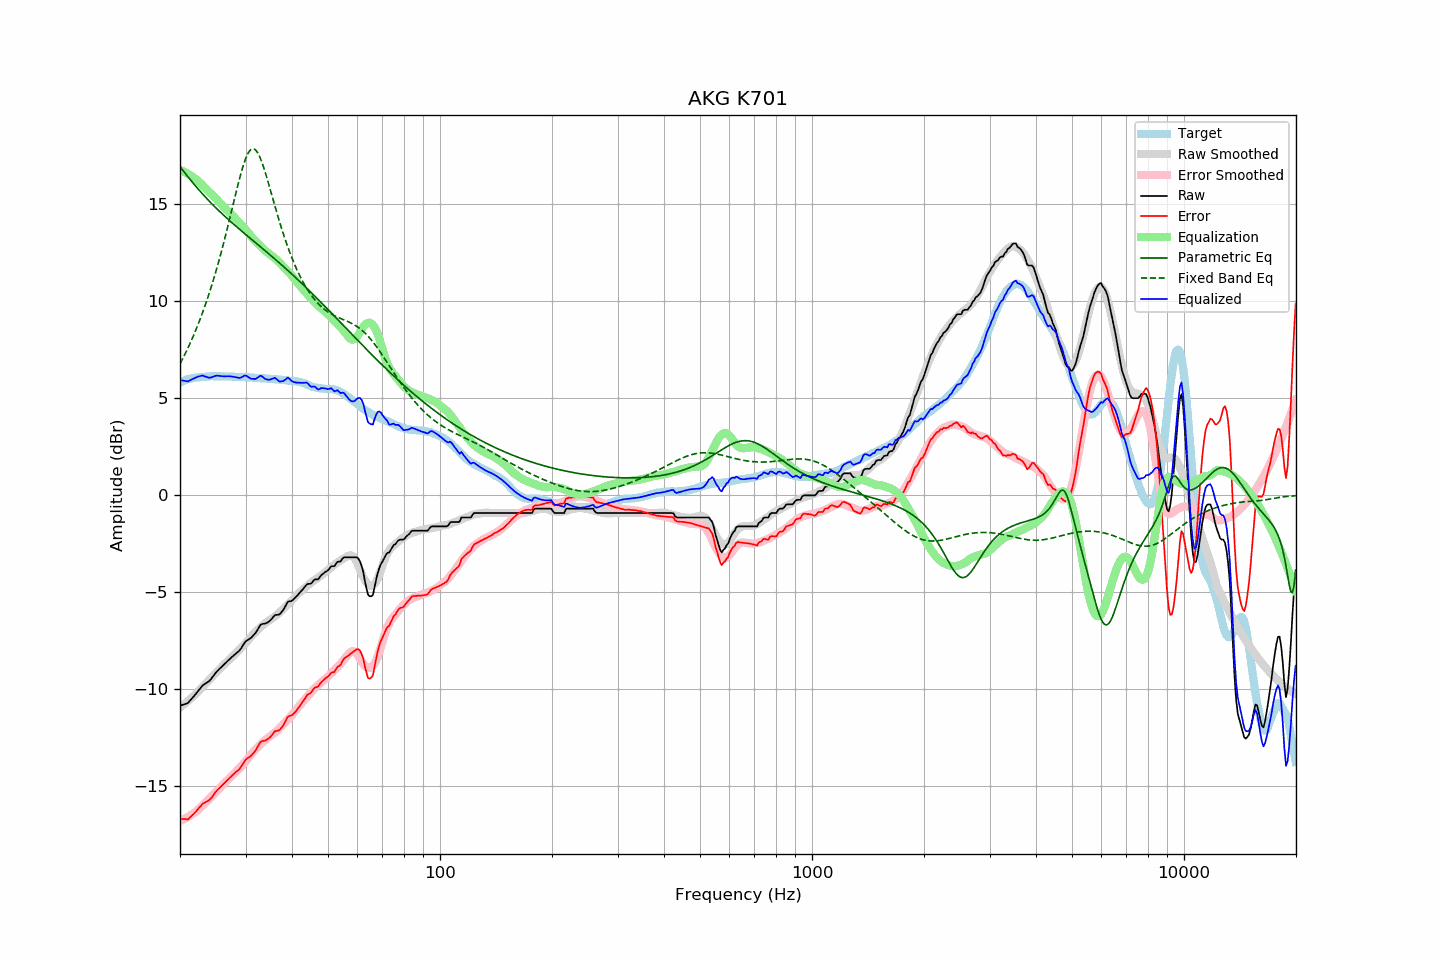

The file beside this chart, header and first rows:
frequency, raw, error, smoothed, error_smoothed, equalization, parametric_eq, fixed_band_eq, equalized_raw, equalized_smoothed, target
20.00, -10.84, -16.66, -10.93, -16.77, 16.77, 16.95, 6.78, 5.93, 5.84, 5.82
20.20, -10.81, -16.67, -10.87, -16.74, 16.74, 16.84, 6.94, 5.93, 5.87, 5.86
20.40, -10.79, -16.68, -10.80, -16.70, 16.70, 16.73, 7.10, 5.91, 5.90, 5.89
20.61, -10.76, -16.68, -10.74, -16.66, 16.66, 16.63, 7.26, 5.90, 5.93, 5.92
20.81, -10.73, -16.69, -10.67, -16.62, 16.62, 16.52, 7.43, 5.89, 5.95, 5.96
21.02, -10.70, -16.70, -10.60, -16.57, 16.57, 16.42, 7.61, 5.87, 5.98, 6.00
21.23, -10.60, -16.61, -10.53, -16.52, 16.52, 16.32, 7.79, 5.92, 6.00, 6.01
21.44, -10.51, -16.54, -10.45, -16.47, 16.47, 16.21, 7.97, 5.96, 6.02, 6.03
21.66, -10.41, -16.46, -10.38, -16.42, 16.42, 16.11, 8.16, 6.00, 6.04, 6.05
21.87, -10.32, -16.38, -10.30, -16.36, 16.36, 16.02, 8.36, 6.04, 6.05, 6.06
22.09, -10.22, -16.30, -10.22, -16.29, 16.29, 15.92, 8.56, 6.07, 6.07, 6.08
22.31, -10.11, -16.19, -10.14, -16.23, 16.23, 15.82, 8.76, 6.12, 6.08, 6.08
22.54, -10.01, -16.10, -10.06, -16.15, 16.15, 15.73, 8.97, 6.14, 6.09, 6.09
22.76, -9.91, -16.01, -9.96, -16.07, 16.07, 15.63, 9.19, 6.16, 6.10, 6.10
22.99, -9.80, -15.90, -9.87, -15.98, 15.98, 15.54, 9.42, 6.18, 6.11, 6.10
23.22, -9.75, -15.86, -9.78, -15.90, 15.90, 15.45, 9.65, 6.15, 6.12, 6.11
23.45, -9.69, -15.81, -9.69, -15.81, 15.81, 15.36, 9.88, 6.12, 6.12, 6.12
23.69, -9.64, -15.77, -9.61, -15.73, 15.73, 15.27, 10.13, 6.09, 6.13, 6.12
23.92, -9.59, -15.72, -9.52, -15.65, 15.65, 15.19, 10.38, 6.06, 6.13, 6.13
24.16, -9.50, -15.64, -9.44, -15.57, 15.57, 15.10, 10.63, 6.07, 6.13, 6.14
24.40, -9.39, -15.54, -9.35, -15.49, 15.49, 15.02, 10.90, 6.10, 6.14, 6.15
24.65, -9.28, -15.42, -9.27, -15.41, 15.41, 14.93, 11.17, 6.13, 6.14, 6.14
24.89, -9.17, -15.31, -9.19, -15.33, 15.33, 14.85, 11.45, 6.16, 6.14, 6.14
25.14, -9.07, -15.21, -9.10, -15.24, 15.24, 14.77, 11.74, 6.17, 6.14, 6.14
25.39, -8.99, -15.13, -9.01, -15.16, 15.16, 14.69, 12.03, 6.17, 6.14, 6.14
25.65, -8.91, -15.05, -8.93, -15.07, 15.07, 14.61, 12.33, 6.16, 6.14, 6.14
25.91, -8.83, -14.96, -8.84, -14.98, 14.98, 14.53, 12.64, 6.14, 6.14, 6.13
26.16, -8.75, -14.88, -8.75, -14.89, 14.89, 14.45, 12.96, 6.14, 6.14, 6.13
26.43, -8.67, -14.80, -8.67, -14.80, 14.80, 14.38, 13.28, 6.13, 6.13, 6.13
26.69, -8.58, -14.71, -8.59, -14.72, 14.72, 14.30, 13.61, 6.14, 6.13, 6.13
26.96, -8.50, -14.63, -8.52, -14.64, 14.64, 14.23, 13.95, 6.14, 6.13, 6.13
27.23, -8.43, -14.56, -8.44, -14.57, 14.57, 14.15, 14.29, 6.13, 6.12, 6.13
27.50, -8.35, -14.48, -8.36, -14.48, 14.48, 14.08, 14.63, 6.13, 6.12, 6.13
27.77, -8.28, -14.40, -8.28, -14.40, 14.40, 14.01, 14.98, 6.12, 6.12, 6.12
28.05, -8.21, -14.32, -8.19, -14.31, 14.31, 13.93, 15.32, 6.10, 6.12, 6.12
28.33, -8.14, -14.24, -8.11, -14.22, 14.22, 13.86, 15.66, 6.09, 6.12, 6.10
28.62, -8.07, -14.18, -8.02, -14.14, 14.14, 13.79, 15.99, 6.07, 6.11, 6.11
28.90, -8.00, -14.11, -7.94, -14.05, 14.05, 13.72, 16.32, 6.05, 6.11, 6.11
29.19, -7.89, -13.99, -7.86, -13.97, 13.97, 13.65, 16.62, 6.08, 6.11, 6.10
29.48, -7.76, -13.87, -7.78, -13.88, 13.88, 13.58, 16.91, 6.12, 6.10, 6.11
29.78, -7.62, -13.73, -7.69, -13.79, 13.79, 13.51, 17.17, 6.17, 6.10, 6.10
30.08, -7.51, -13.61, -7.60, -13.69, 13.69, 13.44, 17.39, 6.18, 6.09, 6.10
30.38, -7.46, -13.55, -7.50, -13.59, 13.59, 13.37, 17.58, 6.13, 6.09, 6.09
30.68, -7.41, -13.50, -7.40, -13.48, 13.48, 13.30, 17.72, 6.07, 6.08, 6.09
30.99, -7.36, -13.44, -7.30, -13.38, 13.38, 13.23, 17.82, 6.02, 6.08, 6.08
31.30, -7.27, -13.34, -7.21, -13.28, 13.28, 13.16, 17.87, 6.01, 6.07, 6.07
31.61, -7.18, -13.25, -7.12, -13.18, 13.18, 13.09, 17.86, 6.00, 6.07, 6.07
31.93, -7.09, -13.15, -7.03, -13.10, 13.10, 13.03, 17.81, 6.00, 6.06, 6.06
32.24, -6.96, -13.00, -6.96, -13.01, 13.01, 12.96, 17.70, 6.05, 6.06, 6.05
32.57, -6.82, -12.86, -6.88, -12.93, 12.93, 12.89, 17.56, 6.11, 6.05, 6.04
32.89, -6.68, -12.72, -6.81, -12.85, 12.85, 12.82, 17.38, 6.17, 6.04, 6.04
33.22, -6.63, -12.67, -6.73, -12.77, 12.77, 12.75, 17.16, 6.14, 6.04, 6.04
33.55, -6.62, -12.65, -6.66, -12.69, 12.69, 12.68, 16.92, 6.07, 6.03, 6.03
33.89, -6.61, -12.64, -6.59, -12.61, 12.61, 12.61, 16.66, 6.00, 6.03, 6.03
34.23, -6.57, -12.60, -6.52, -12.55, 12.55, 12.54, 16.39, 5.97, 6.02, 6.03
34.57, -6.52, -12.53, -6.47, -12.48, 12.48, 12.47, 16.10, 5.96, 6.02, 6.01
34.92, -6.46, -12.47, -6.42, -12.43, 12.43, 12.40, 15.81, 5.97, 6.01, 6.01
35.27, -6.37, -12.38, -6.36, -12.37, 12.37, 12.33, 15.51, 6.00, 6.00, 6.01
35.62, -6.27, -12.26, -6.30, -12.30, 12.30, 12.26, 15.22, 6.03, 6.00, 5.99
35.97, -6.17, -12.16, -6.24, -12.23, 12.23, 12.19, 14.93, 6.06, 5.99, 5.99
... 635 more rows
